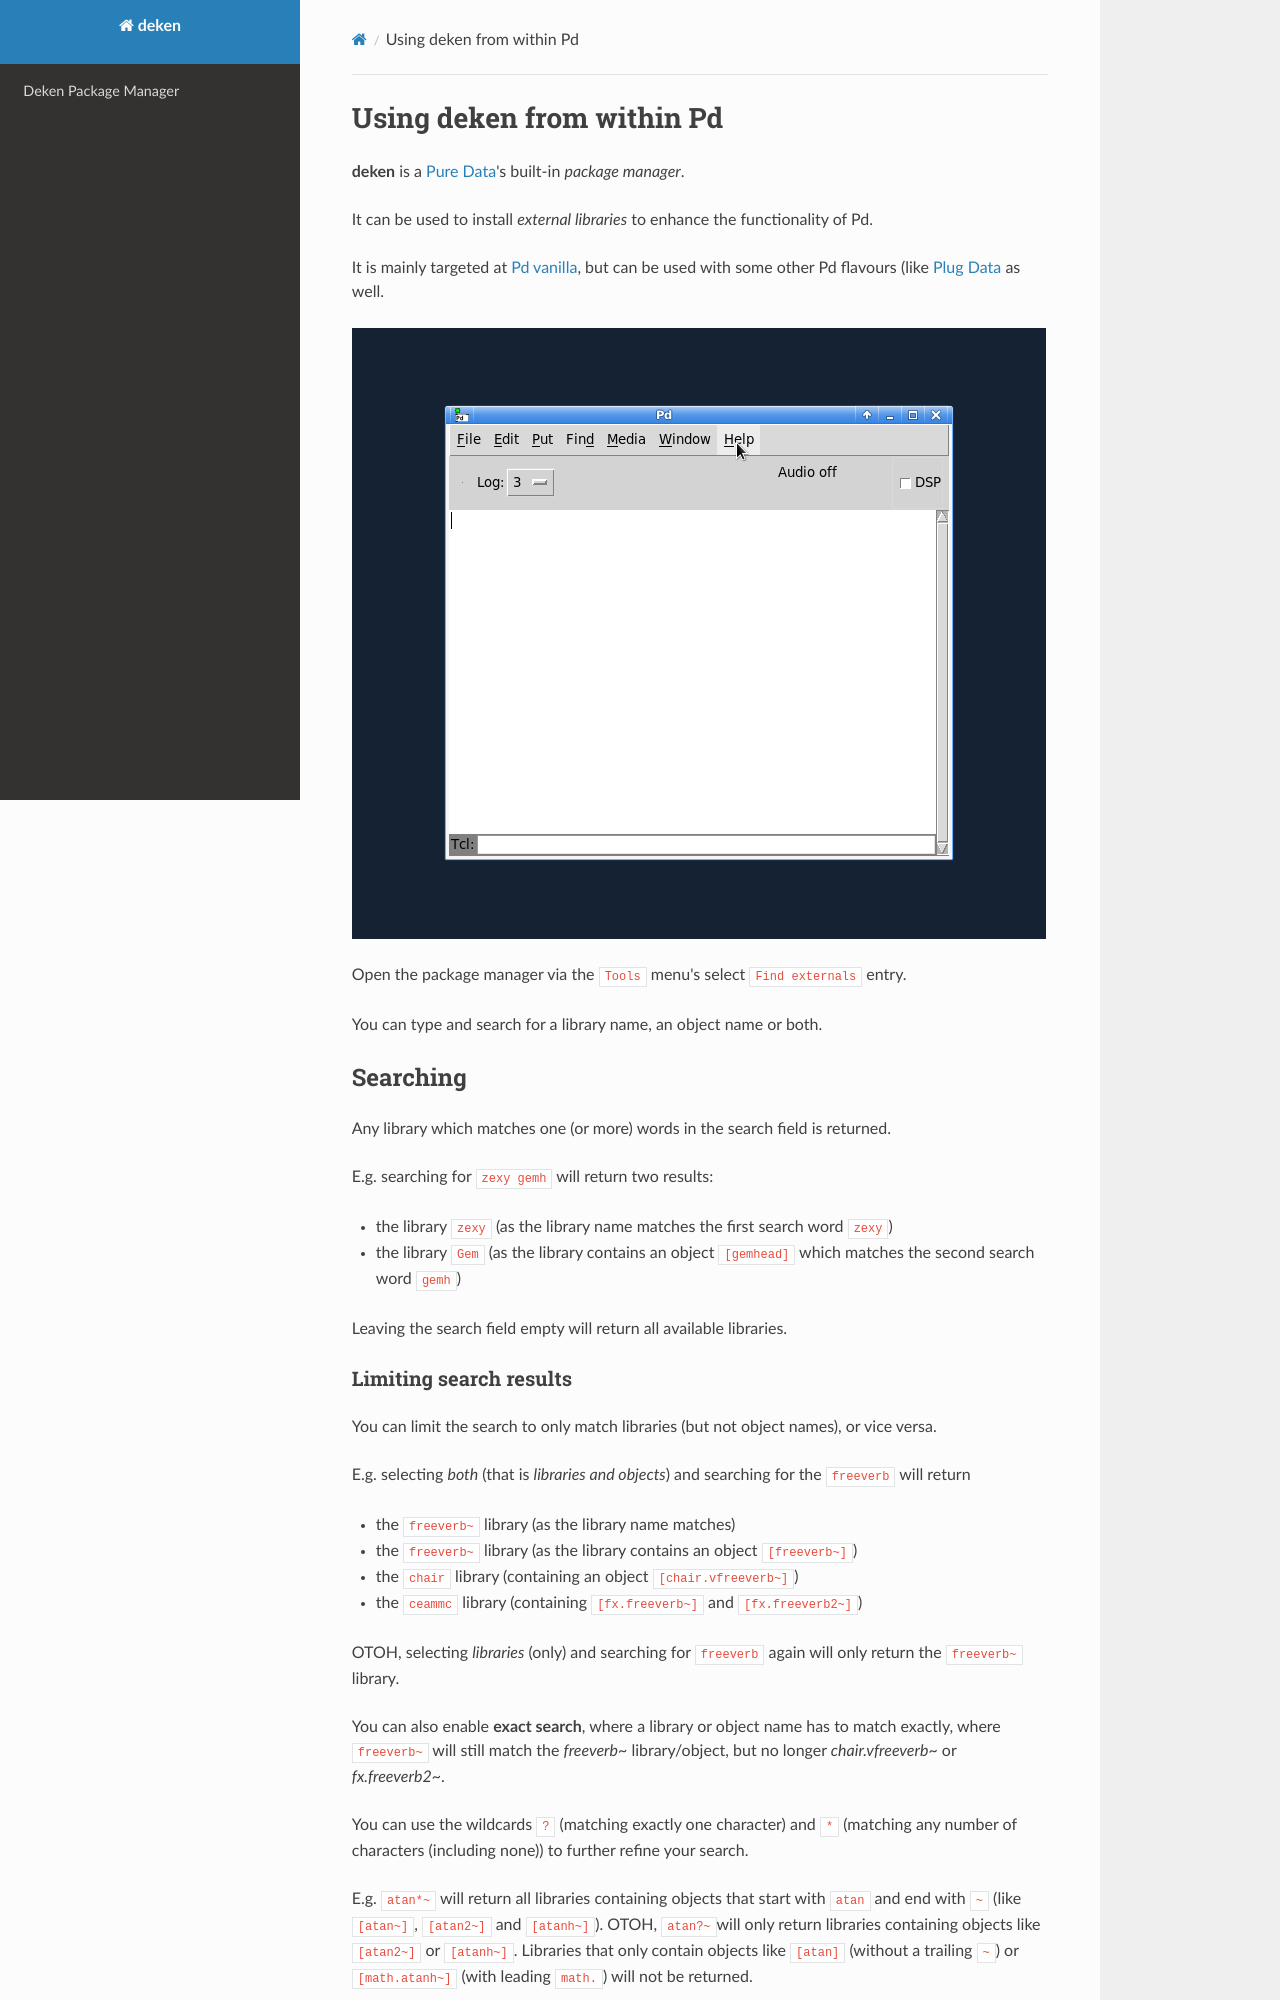

repository: pure-data/deken · page: plugin/index.html · generator: mkdocs

Using deken from within Pd
==========================

**deken** is a [Pure Data](https://puredata.info)'s built-in *package manager*.

It can be used to install *external libraries* to enhance the functionality of Pd.

It is mainly targeted at [Pd vanilla](https://msp.ucsd.edu/software.html),
but can be used with some other Pd flavours (like [Plug Data](https://plugdata.org/) as well.

![Animated GIF demonstration of the Deken plugin user interface](deken.gif)

Open the package manager via the `Tools` menu's select `Find externals` entry.

You can type and search for a library name, an object name or both.


## Searching
Any library which matches one (or more) words in the search field is returned.

E.g. searching for `zexy gemh` will return two results:

- the library `zexy` (as the library name matches the first search word `zexy`)
- the library `Gem` (as the library contains an object `[gemhead]` which matches the second search word `gemh`)

Leaving the search field empty will return all available libraries.

### Limiting search results

You can limit the search to only match libraries (but not object names), or vice versa.

E.g. selecting *both* (that is *libraries and objects*) and searching for the `freeverb` will return 

- the `freeverb~` library (as the library name matches)
- the `freeverb~` library (as the library contains an object `[freeverb~]`)
- the `chair` library (containing an object `[chair.vfreeverb~]`)
- the `ceammc` library (containing `[fx.freeverb~]` and `[fx.freeverb2~]`)

OTOH, selecting *libraries* (only) and searching for `freeverb` again
will only return the `freeverb~` library.

You can also enable **exact search**, where a library or object name has to match exactly,
where `freeverb~` will still match the *freeverb~* library/object, but no longer *chair.vfreeverb~* or *fx.freeverb2~*.

You can use the wildcards `?` (matching exactly one character) and `*` (matching any number of characters (including none))
to further refine your search.


E.g. `atan*~` will return all libraries containing objects that start with `atan` and end with `~`
(like `[atan~]`, `[atan2~]` and `[atanh~]`).
OTOH, `atan?~`will only return libraries containing objects like `[atan2~]` or `[atanh~]`.
Libraries that only contain objects like `[atan]` (without a trailing `~`) or `[math.atanh~]` (with leading `math.`)
will not be returned.


### Incompatible and outdated libraries

By default, only libraries that are compatible with the running Pd are displayed.
Also, only the latest matching version is shown.

If you are interested in older versions of libraries (or in libraries compiled for other systems),
you can enable them via the preferences.
